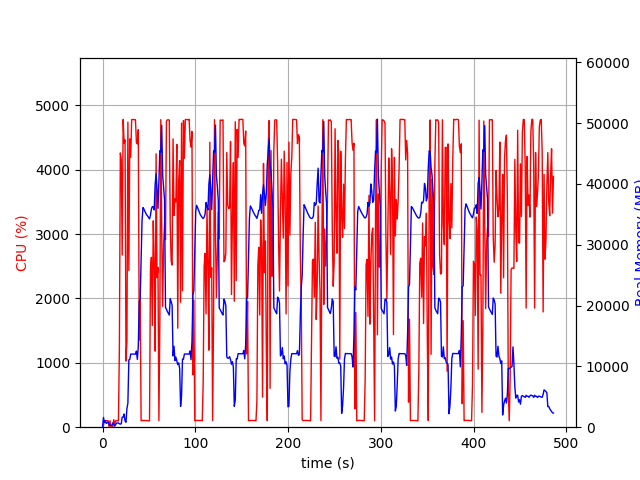

The data file committed next to this chart (first rows):
elapsed_time, nproc, cpu, mem_real, mem_virtual
4.00543212890625e-05, 1, 0.0, 5.887, 2723
1.006, 22, 28.8, 1604, 12166
2.02, 4, 102.1, 793.6, 2475
3.028, 6, 101.2, 1055, 3483
4.036, 3, 100.1, 628.6, 2002
5.045, 3, 99.2, 731.1, 2104
6.053, 3, 100.2, 861.9, 2216
7.06, 4, 3.0, 399.3, 1955
8.068, 3, 100.2, 372.6, 1663
9.076, 3, 3.0, 324.3, 1612
10.08, 3, 0.0, 263.4, 1558
11.09, 7, 7.9, 724.7, 3168
12.1, 4, 117.1, 500.2, 2125
13.11, 1, 43.7, 163.6, 942.3
14.11, 1, 99.2, 423.6, 1902
15.12, 1, 100.3, 671.6, 3182
16.13, 1, 100.2, 697.7, 2670
17.14, 1, 99.2, 694.7, 2670
18.15, 1, 1220, 568.9, 6658
19.17, 1, 4261, 500.3, 6680
20.18, 1, 4162, 574.6, 6710
21.2, 1, 2675, 1658, 7266
22.22, 1, 4782, 1658, 7266
23.24, 1, 4413, 2170, 7266
24.26, 1, 4464, 1020, 7274
25.27, 1, 1027, 809.8, 8298
26.28, 1, 1339, 3090, 9382
27.32, 1, 4739, 3951, 11174
28.35, 1, 2437, 11066, 25586
29.36, 1, 4480, 11149, 25586
30.38, 1, 4195, 12028, 25586
31.4, 1, 4778, 12028, 25586
32.42, 1, 4780, 12028, 25586
33.44, 1, 4780, 12019, 25586
34.46, 1, 4777, 12019, 25586
35.48, 1, 4778, 12001, 25586
36.5, 1, 4425, 12513, 25586
37.52, 1, 4402, 11143, 25586
38.53, 1, 4623, 13272, 29756
39.56, 1, 1354, 20688, 41656
40.56, 1, 1974, 21042, 62156
41.57, 1, 100.2, 27576, 62156
42.58, 1, 102.2, 33970, 62156
43.59, 1, 105.2, 36105, 62156
44.59, 1, 104.2, 35862, 62156
45.6, 1, 103.2, 35497, 62156
46.61, 1, 103.2, 35203, 62156
47.62, 1, 103.2, 34897, 62156
48.63, 1, 101.2, 34698, 62156
49.63, 1, 99.3, 34470, 62156
50.64, 1, 101.3, 34249, 62156
51.65, 1, 2444, 34834, 62156
52.66, 1, 2640, 35859, 62156
53.67, 1, 1580, 36263, 62156
54.67, 1, 3206, 36205, 62156
55.69, 1, 2528, 35718, 86732
56.7, 1, 1182, 39948, 86732
57.73, 1, 4248, 41650, 86732
58.73, 1, 2325, 39127, 86732
59.74, 1, 2483, 35976, 86732
... 420 more rows
